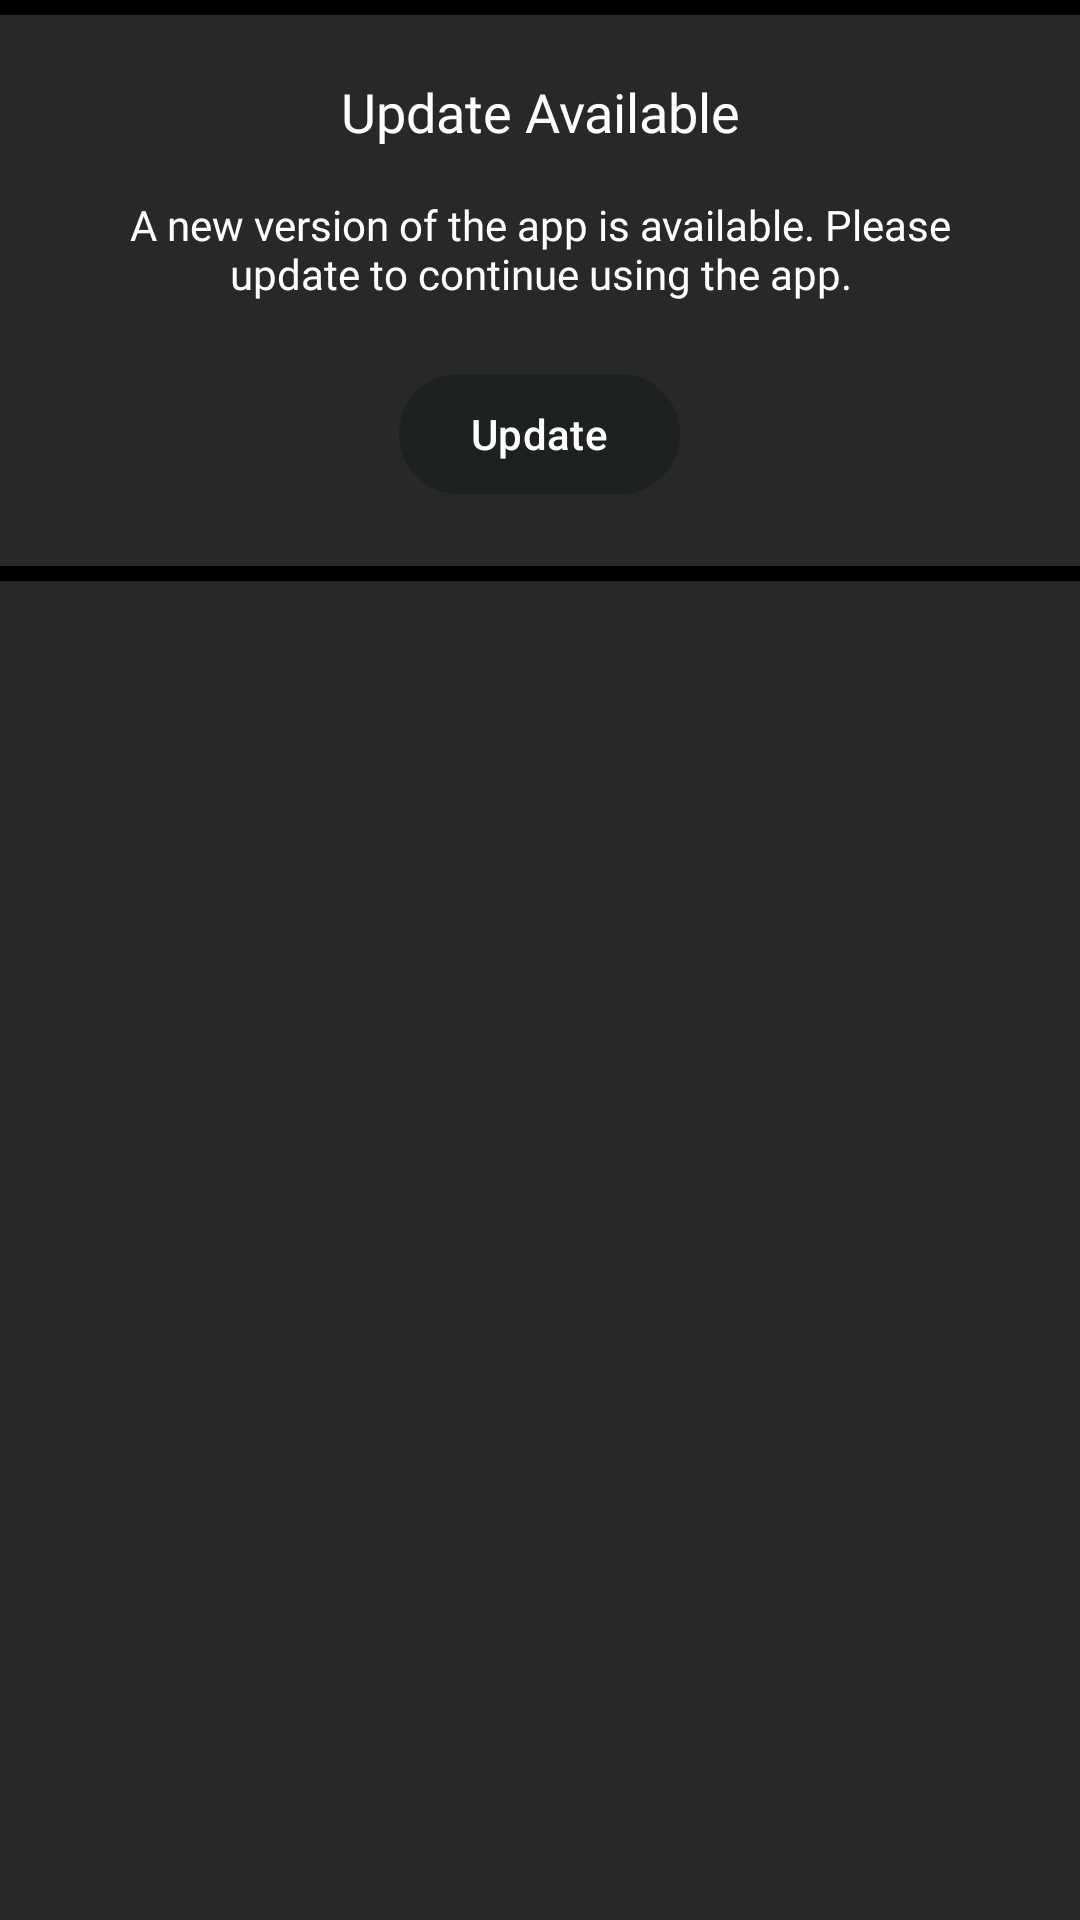

This screen was rendered from an Android layout file. Write that file and the resources it references.
<!-- AndroidManifest.xml: application theme Theme.SingleTap -->
<!-- res/layout/dialog_update.xml -->
<?xml version="1.0" encoding="utf-8"?>

<LinearLayout
    xmlns:android="http://schemas.android.com/apk/res/android"
    android:layout_width="match_parent"
    android:layout_height="wrap_content"
    android:orientation="vertical"
    android:background="#FA242424"
    android:layout_margin="10dp">

    <LinearLayout
        android:layout_width="wrap_content"
        android:layout_height="wrap_content"
        android:orientation="vertical">

        <View
            android:layout_width="match_parent"
            android:layout_height="5dp"
            android:background="@color/black"/>

        <LinearLayout
            android:layout_width="match_parent"
            android:layout_height="wrap_content"
            android:padding="20dp"
            android:gravity="center"
            android:orientation="vertical">

            <TextView
                android:id="@+id/dialog_title"
                android:layout_width="wrap_content"
                android:layout_height="wrap_content"
                android:text="Update Available"
                android:textColor="@color/white"
                android:textSize="18sp"
                android:fontFamily="@font/intert_tight_medium"
                android:gravity="center" />

            <TextView
                android:id="@+id/dialog_message"
                android:layout_width="wrap_content"
                android:layout_height="wrap_content"
                android:text="A new version of the app is available. Please update to continue using the app."
                android:textColor="@color/white"
                android:textSize="14sp"
                android:fontFamily="@font/inter_tight_thin"
                android:gravity="center"
                android:layout_marginTop="16dp"/>

            <com.google.android.material.button.MaterialButton
                android:id="@+id/dialog_update_button"
                android:layout_width="wrap_content"
                android:layout_height="wrap_content"
                android:text="Update"
                android:textColor="@color/white"
                android:layout_marginTop="20dp" />

        </LinearLayout>

        <View
            android:layout_width="match_parent"
            android:layout_height="5dp"
            android:background="@color/black"/>

    </LinearLayout>


</LinearLayout>
<!-- resources referenced by this layout -->
<resources>
  <color name="black">#FF000000</color>
  <color name="white">#FFFFFFFF</color>
  <style name="Theme.SingleTap" parent="Base.Theme.SingleTap" />
  <style name="Base.Theme.SingleTap" parent="Theme.Material3.DayNight.NoActionBar">
          
           <item name="colorPrimary">@color/black_shade</item>
           <item name="colorAccent">@color/black_shade</item>
          <item name="android:statusBarColor">#16191A</item>
          <item name="android:navigationBarColor">@android:color/transparent</item>
          <item name="android:windowTranslucentNavigation">true</item>
  
      </style>
  <color name="black_shade">#1E2121</color>
</resources>
